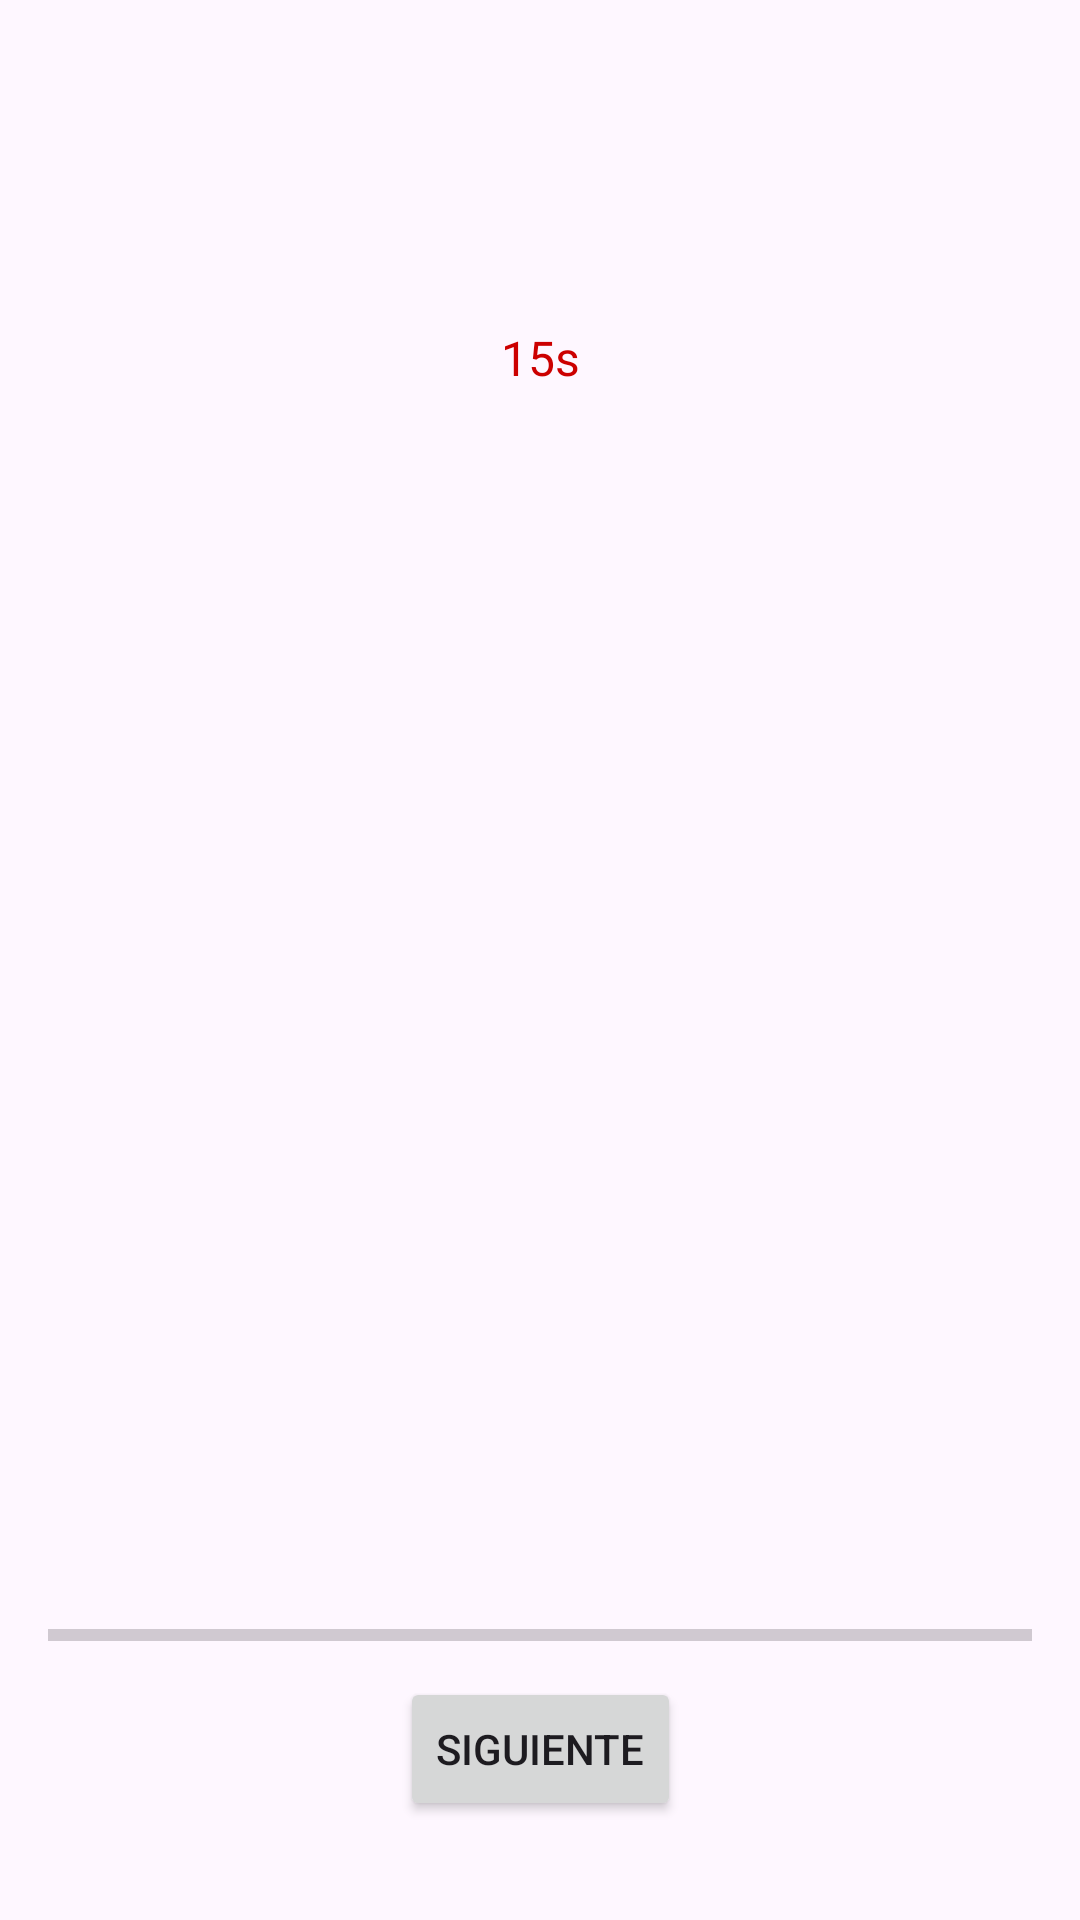

This screen was rendered from an Android layout file. Write that file and the resources it references.
<!-- AndroidManifest.xml: application theme Theme.ParcialPDM -->
<!-- res/layout/fragment_question.xml -->
<?xml version="1.0" encoding="utf-8"?>
<androidx.constraintlayout.widget.ConstraintLayout xmlns:android="http://schemas.android.com/apk/res/android"
    xmlns:app="http://schemas.android.com/apk/res-auto"
    android:layout_width="match_parent"
    android:layout_height="match_parent"
    android:padding="16dp">

    <TextView
        android:id="@+id/questionTextView"
        android:layout_width="0dp"
        android:layout_height="wrap_content"
        android:layout_marginTop="60dp"
        android:textSize="18sp"
        app:layout_constraintEnd_toEndOf="parent"
        app:layout_constraintHorizontal_bias="0.0"
        app:layout_constraintStart_toStartOf="parent"
        app:layout_constraintTop_toTopOf="parent" />

    
    <TextView
        android:id="@+id/timerTextView"
        android:layout_width="wrap_content"
        android:layout_height="wrap_content"
        android:text="15s"
        android:textSize="16sp"
        android:textColor="@android:color/holo_red_dark"
        android:layout_marginTop="8dp"
        app:layout_constraintEnd_toEndOf="parent"
        app:layout_constraintHorizontal_bias="0.5"
        app:layout_constraintStart_toStartOf="parent"
        app:layout_constraintTop_toBottomOf="@id/questionTextView" />

    <RadioGroup
        android:id="@+id/optionsRadioGroup"
        android:layout_width="0dp"
        android:layout_height="wrap_content"
        android:layout_marginTop="12dp"
        app:layout_constraintEnd_toEndOf="parent"
        app:layout_constraintHorizontal_bias="0.0"
        app:layout_constraintStart_toStartOf="parent"
        app:layout_constraintTop_toBottomOf="@id/timerTextView" />

    <Button
        android:id="@+id/submitButton"
        android:layout_width="wrap_content"
        android:layout_height="wrap_content"
        android:text="@string/next_button"
        app:layout_constraintBottom_toBottomOf="parent"
        app:layout_constraintStart_toStartOf="parent"
        app:layout_constraintEnd_toEndOf="parent"
        android:layout_marginBottom="17dp" />

    <ProgressBar
        android:id="@+id/progressBar"
        style="?android:attr/progressBarStyleHorizontal"
        android:layout_width="0dp"
        android:layout_height="wrap_content"
        app:layout_constraintBottom_toTopOf="@id/submitButton"
        app:layout_constraintStart_toStartOf="parent"
        app:layout_constraintEnd_toEndOf="parent"
        android:layout_marginBottom="6dp" />

</androidx.constraintlayout.widget.ConstraintLayout>
<!-- resources referenced by this layout -->
<resources>
  <string name="next_button">Siguiente</string>
  <style name="Theme.ParcialPDM" parent="Base.Theme.ParcialPDM" />
  <style name="Base.Theme.ParcialPDM" parent="Theme.Material3.DayNight.NoActionBar">
          
          
      </style>
</resources>
